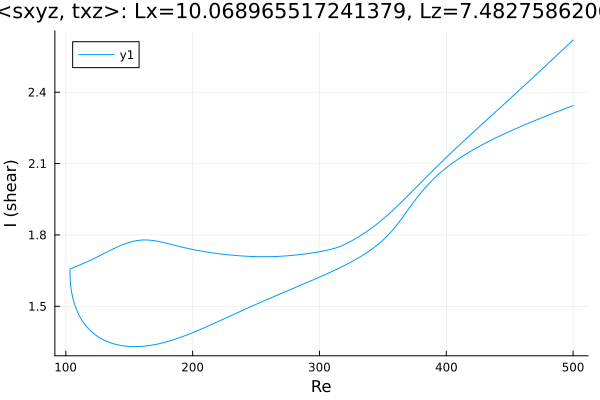

The data file committed next to this chart (first rows):
Re, shear
500.0, 2.344
499.3, 2.342
497.9, 2.34
496.5, 2.337
495.1, 2.334
493.7, 2.331
492.3, 2.328
490.8, 2.325
489.4, 2.322
488, 2.319
486.6, 2.316
485.2, 2.313
483.8, 2.31
482.4, 2.308
480.9, 2.305
479.5, 2.302
478.1, 2.299
476.7, 2.296
475.3, 2.292
473.9, 2.289
472.5, 2.286
471, 2.283
469.6, 2.28
468.2, 2.277
466.8, 2.274
465.4, 2.271
464, 2.268
462.6, 2.264
461.1, 2.261
459.7, 2.258
458.3, 2.255
456.9, 2.252
455.5, 2.248
454.1, 2.245
452.7, 2.242
451.2, 2.238
449.8, 2.235
448.4, 2.231
447, 2.228
445.6, 2.225
444.2, 2.221
442.8, 2.217
441.3, 2.214
439.9, 2.21
438.5, 2.207
437.1, 2.203
435.7, 2.199
434.3, 2.195
432.9, 2.192
431.4, 2.188
430, 2.184
428.6, 2.18
427.2, 2.176
425.8, 2.172
424.4, 2.167
423, 2.163
421.5, 2.159
420.1, 2.155
419.3, 2.152
417.9, 2.148
... 571 more rows
